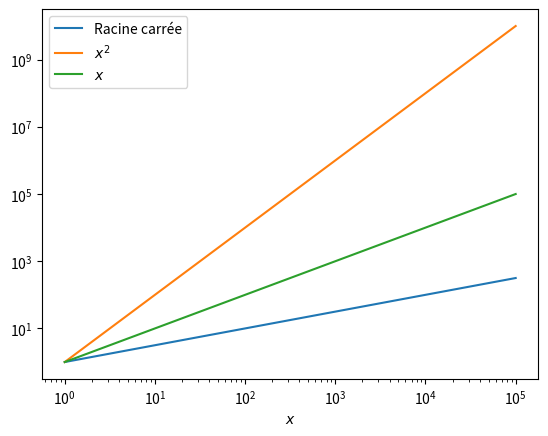

Python code for this plot:
import matplotlib.pyplot as plt
from numpy import linspace
import math as m 

x = linspace(0,5,200)
y1 = [m.sqrt(10**t) for t in x]
y2 = [(10**t)**2 for t in x]
y3 = [10**t for t in x]

plt.clf()
plt.plot(y3,y1,label="Racine carrée")
plt.plot(y3,y2,label="$x^2$")
plt.plot(y3,y3,label="$x$")
plt.xlabel("$x$")
plt.xscale("log")
plt.yscale("log")
plt.legend(loc=0)
plt.savefig("plot_puissances_echelle_log.png")



